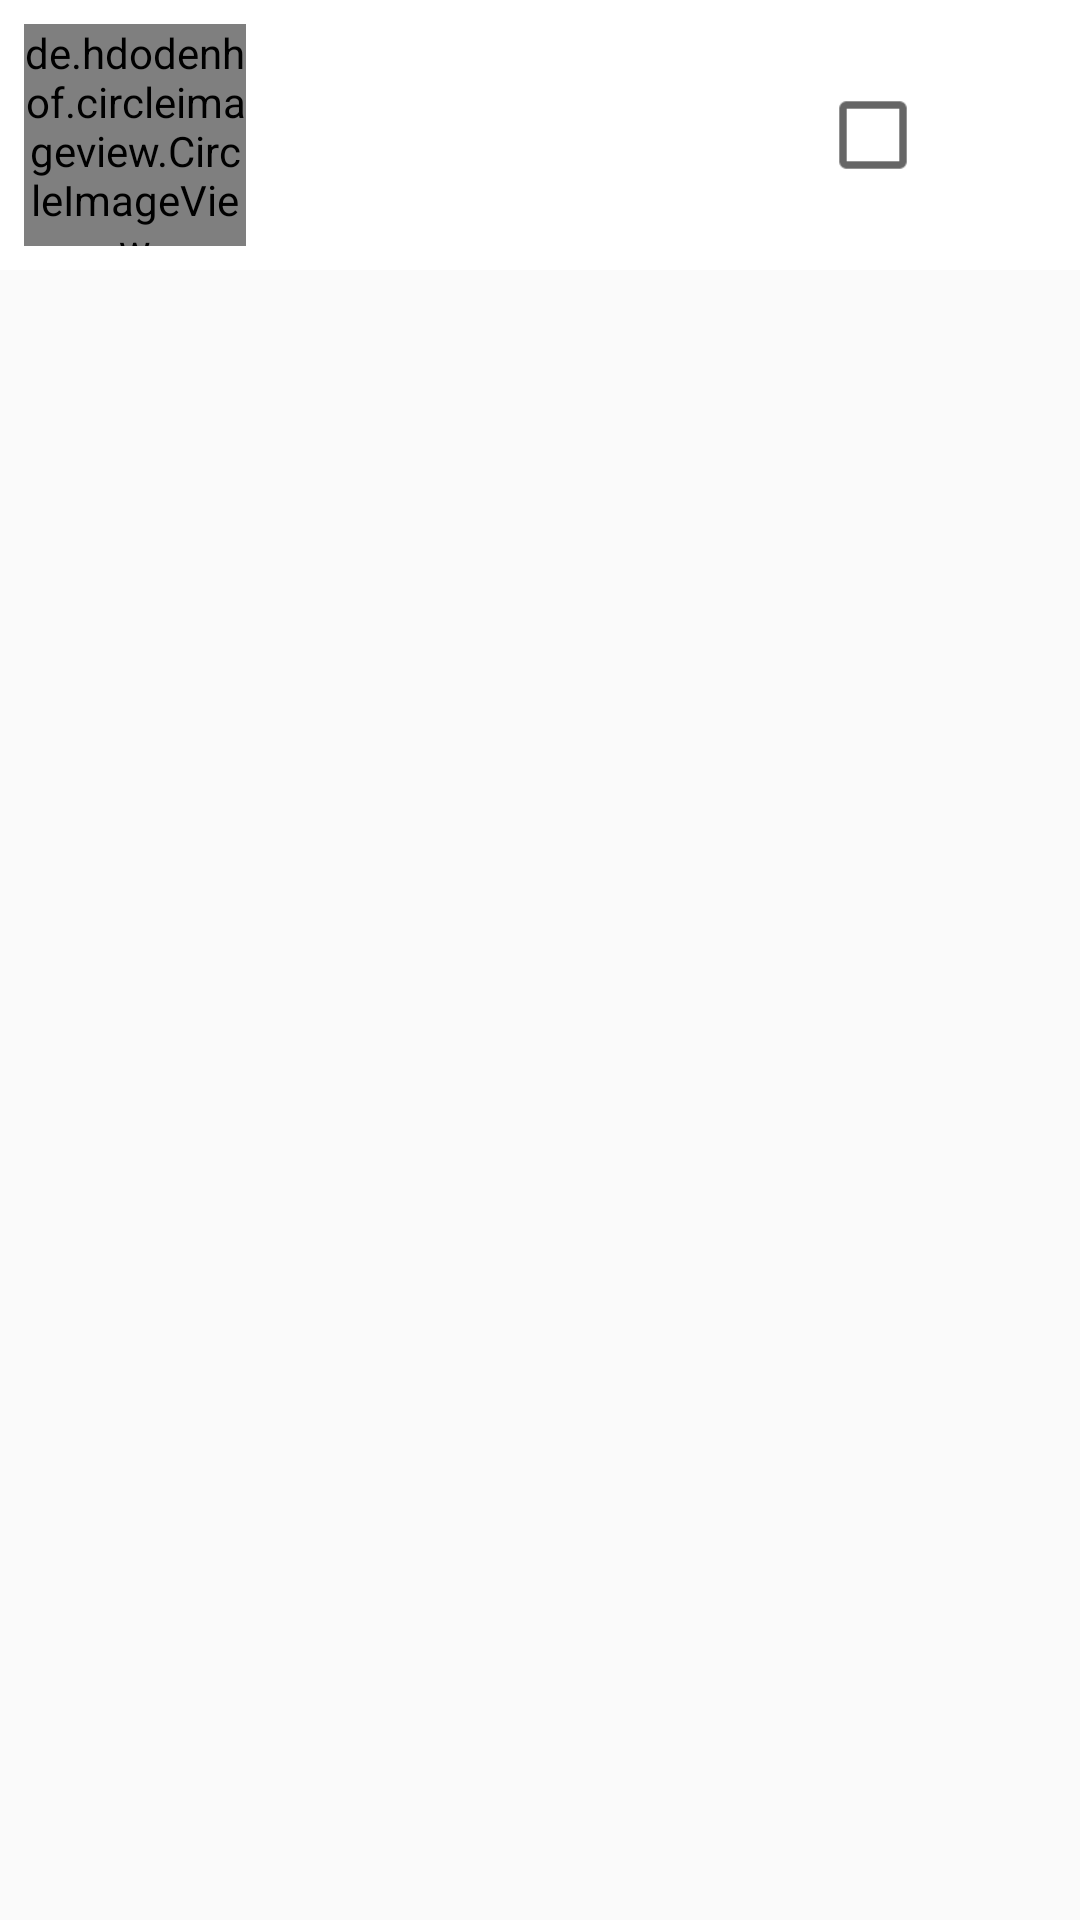

Here is an Android app screen rendered from its layout file. Give the layout XML and the strings, colors and styles it references.
<!-- AndroidManifest.xml: application theme AppTheme -->
<!-- res/layout/listview.xml -->
<?xml version="1.0" encoding="utf-8"?>
<LinearLayout xmlns:android="http://schemas.android.com/apk/res/android"
    android:layout_width="match_parent"
    android:layout_height="match_parent">

    <RelativeLayout
        android:layout_width="match_parent"
        android:layout_height="wrap_content"
        android:layout_marginBottom="5dp"
        android:background="#FFFFFF"
        android:padding="8dp">

        <de.hdodenhof.circleimageview.CircleImageView xmlns:app="http://schemas.android.com/apk/res-auto"
            android:id="@+id/imagealumne"
            android:layout_width="74dp"
            android:layout_height="74dp"
            android:layout_weight="1"
            app:civ_border_color="#FF000000" />

        <TextView
            android:id="@+id/nomalumne"
            android:layout_width="85dp"
            android:layout_height="wrap_content"
            android:layout_centerVertical="true"
            android:layout_toStartOf="@+id/cognomalumne"
            android:textColor="#689F38"
            android:textSize="14dp" />

        <TextView
            android:id="@+id/cognomalumne"
            android:layout_width="92dp"
            android:layout_height="wrap_content"
            android:layout_alignParentEnd="true"
            android:layout_centerVertical="true"
            android:layout_marginEnd="116dp"
            android:textColor="#689F38"
            android:textSize="14dp" />

        <CheckBox
            android:id="@+id/checkBox"
            android:layout_width="wrap_content"
            android:layout_height="wrap_content"
            android:layout_alignParentEnd="true"
            android:layout_centerVertical="true"
            android:layout_marginEnd="45dp"
            android:scaleX="1.25"
            android:scaleY="1.25"
            android:theme="@style/Colorcheck" />

    </RelativeLayout>
</LinearLayout>
<!-- resources referenced by this layout -->
<resources>
  <style name="Colorcheck">
          <item name="colorAccent">#689F38</item>
      </style>
  <style name="AppTheme" parent="Theme.AppCompat.Light.DarkActionBar">
          
          <item name="colorPrimary">@color/colorPrimary</item>
          <item name="colorPrimaryDark">@color/colorPrimaryDark</item>
          <item name="colorAccent">@color/colorAccent</item>
      </style>
  <color name="colorPrimary">#8BC34A</color>
  <color name="colorPrimaryDark">#689F38</color>
  <color name="colorAccent">#FAD317</color>
</resources>
